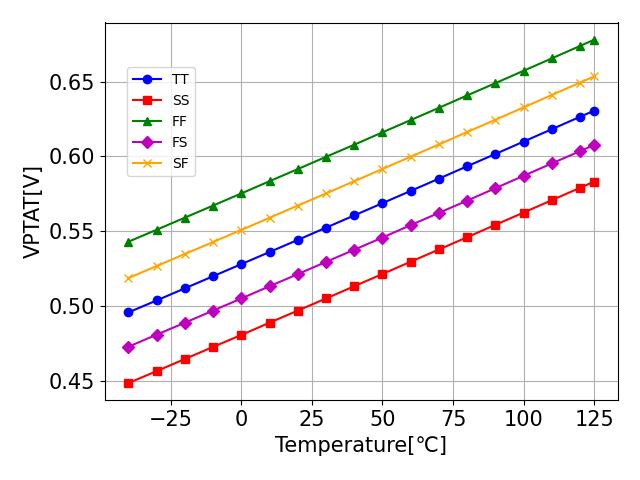

The table this chart was drawn from, first rows:
temp, TT, SS, FF, FS, SF
-40.0, 0.4956, 0.4483, 0.5429, 0.4726, 0.5186
-30.0, 0.5036, 0.4563, 0.5509, 0.4807, 0.5266
-20.0, 0.5117, 0.4644, 0.559, 0.4887, 0.5347
-10.0, 0.5198, 0.4725, 0.5671, 0.4968, 0.5427
0.0, 0.5279, 0.4805, 0.5752, 0.5049, 0.5508
10.0, 0.536, 0.4887, 0.5834, 0.5131, 0.5589
20.0, 0.5441, 0.4968, 0.5915, 0.5212, 0.5671
30.0, 0.5523, 0.5049, 0.5997, 0.5294, 0.5752
40.0, 0.5605, 0.5131, 0.6078, 0.5375, 0.5834
50.0, 0.5687, 0.5213, 0.6161, 0.5457, 0.5916
60.0, 0.5769, 0.5295, 0.6243, 0.554, 0.5998
70.0, 0.5851, 0.5377, 0.6325, 0.5622, 0.608
80.0, 0.5934, 0.5459, 0.6408, 0.5704, 0.6163
90.0, 0.6016, 0.5542, 0.649, 0.5787, 0.6245
100.0, 0.6099, 0.5624, 0.6573, 0.587, 0.6328
110.0, 0.6182, 0.5707, 0.6656, 0.5953, 0.6411
120.0, 0.6265, 0.579, 0.6739, 0.6035, 0.6494
125.0, 0.6306, 0.5831, 0.6781, 0.6077, 0.6535
